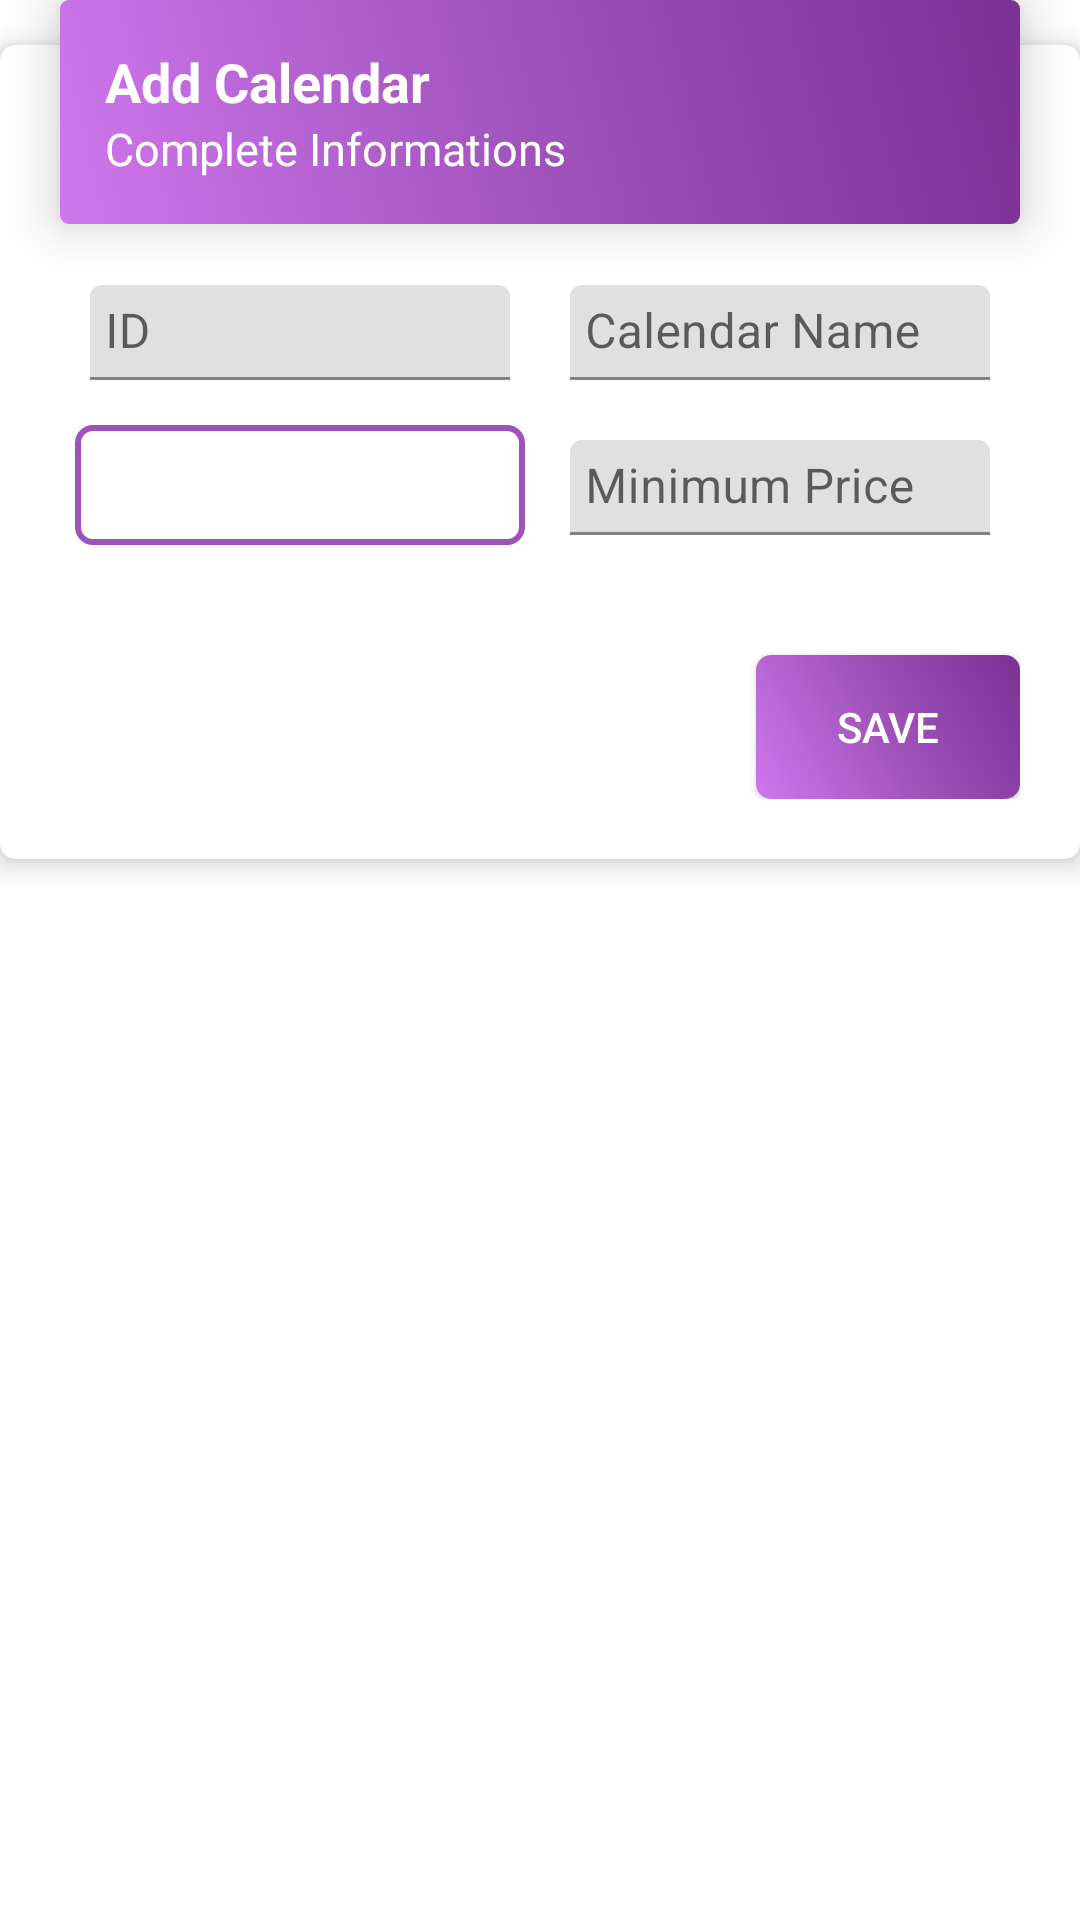

Write the Android layout XML for this screen, with the resource values it uses.
<!-- AndroidManifest.xml: application theme AppTheme -->
<!-- res/layout/fragment_add_calendar.xml -->
<?xml version="1.0" encoding="utf-8"?>
<RelativeLayout xmlns:android="http://schemas.android.com/apk/res/android"
    xmlns:app="http://schemas.android.com/apk/res-auto"
    xmlns:tools="http://schemas.android.com/tools"
    android:layout_width="match_parent"
    android:layout_height="match_parent"
    tools:context=".add.AddCalendarFragment">

    <LinearLayout
        android:id="@+id/add_layoutC"
        android:layout_width="match_parent"
        android:layout_height="wrap_content"
        android:layout_centerHorizontal="true"
        android:layout_marginRight="@dimen/title_margin_right"
        android:layout_marginBottom="-60dp"
        android:background="@drawable/layout_administration"
        android:elevation="10dp"
        android:orientation="vertical">

        <TextView
            android:layout_width="wrap_content"
            android:layout_height="wrap_content"
            android:text="Add Calendar"
            android:textColor="@android:color/white"
            android:textSize="@dimen/header_text_size"
            android:textStyle="bold" />

        <TextView
            android:layout_width="wrap_content"
            android:layout_height="wrap_content"
            android:text="Complete Informations"
            android:textColor="@android:color/white"
            android:textSize="@dimen/normal_text_size" />
    </LinearLayout>


    <androidx.cardview.widget.CardView
        android:id="@+id/add_cardviewC"
        android:layout_width="match_parent"
        android:layout_height="wrap_content"
        android:layout_below="@+id/add_layoutC"
        app:cardBackgroundColor="@android:color/white"
        app:cardCornerRadius="@dimen/card_corner_radius"
        app:cardElevation="@dimen/card_elevation">

        <LinearLayout
            android:layout_width="match_parent"
            android:layout_height="wrap_content"
            android:orientation="vertical"
            android:paddingLeft="@dimen/innerlayout_horizontal_padding"
            android:paddingTop="@dimen/innerlayout_vertical_padding"
            android:paddingRight="@dimen/innerlayout_horizontal_padding"
            android:paddingBottom="@dimen/layout_horizontal_padding">

            <TableLayout
                android:layout_width="match_parent"
                android:layout_height="wrap_content">

                <TableRow>

                    <LinearLayout
                        android:layout_weight="2"
                        android:orientation="horizontal">

                        <com.google.android.material.textfield.TextInputLayout
                            android:layout_width="match_parent"
                            android:layout_height="wrap_content"
                            android:layout_weight="1">

                            <com.google.android.material.textfield.TextInputEditText
                                android:id="@+id/edittext_calendar_id"
                                android:layout_width="match_parent"
                                android:layout_height="wrap_content"
                                android:layout_margin="@dimen/inner_item_marging"
                                android:hint="ID"
                                android:inputType="number"
                                android:padding="@dimen/inner_item_padding" />
                        </com.google.android.material.textfield.TextInputLayout>

                        <com.google.android.material.textfield.TextInputLayout
                            android:layout_width="match_parent"
                            android:layout_height="wrap_content"
                            android:layout_weight="1">

                            <com.google.android.material.textfield.TextInputEditText
                                android:id="@+id/edittext_name"
                                android:layout_width="match_parent"
                                android:layout_height="wrap_content"
                                android:layout_margin="@dimen/inner_item_marging"
                                android:hint="Calendar Name"
                                android:padding="@dimen/inner_item_padding" />
                        </com.google.android.material.textfield.TextInputLayout>

                    </LinearLayout>

                </TableRow>

                <TableRow>

                    <LinearLayout
                        android:layout_weight="2"
                        android:orientation="horizontal">

                        <LinearLayout
                            android:layout_width="match_parent"
                            android:layout_height="wrap_content"
                            android:layout_weight="1"
                            android:orientation="vertical"
                            android:padding="@dimen/inner_item_padding">

                            <Spinner
                                android:id="@+id/spinner_room_type"
                                android:layout_width="match_parent"
                                android:layout_height="@dimen/spinner_height"
                                android:layout_gravity="center_vertical"
                                android:background="@drawable/spinner_design"
                                android:dropDownSelector="@color/colorPrimary" />

                            <TextView
                                android:id="@+id/text_room_type_error"
                                android:layout_width="wrap_content"
                                android:layout_height="wrap_content"
                                android:layout_marginLeft="@dimen/inner_item_marging"
                                android:paddingLeft="@dimen/inner_item_padding"
                                android:text="Choose One of them"
                                android:textColor="@color/colorError"
                                android:textSize="@dimen/normal_text_size"
                                android:visibility="gone" />
                        </LinearLayout>

                        <com.google.android.material.textfield.TextInputLayout
                            android:layout_width="match_parent"
                            android:layout_height="wrap_content"
                            android:layout_weight="1">

                            <com.google.android.material.textfield.TextInputEditText
                                android:id="@+id/edittext_price"
                                android:layout_width="match_parent"
                                android:layout_height="wrap_content"
                                android:layout_margin="@dimen/inner_item_marging"
                                android:hint="Minimum Price"
                                android:inputType="number"
                                android:padding="@dimen/inner_item_padding" />
                        </com.google.android.material.textfield.TextInputLayout>
                    </LinearLayout>

                </TableRow>


            </TableLayout>

            <Button
                android:id="@+id/button_save"
                android:layout_width="wrap_content"
                android:layout_height="wrap_content"
                android:layout_gravity="end"
                android:layout_marginTop="30dp"
                android:background="@drawable/btn_save"
                android:text="Save"
                android:textColor="@color/colorWhite" />
        </LinearLayout>
    </androidx.cardview.widget.CardView>

</RelativeLayout>
<!-- resources referenced by this layout -->
<resources>
  <color name="colorError">#F44236</color>
  <color name="colorPrimary">#9f52ba</color>
  <color name="colorWhite">#FFFFFF</color>
  <dimen name="card_corner_radius">5dp</dimen>
  <dimen name="card_elevation">5dp</dimen>
  <dimen name="header_text_size">18sp</dimen>
  <dimen name="inner_item_marging">10dp</dimen>
  <dimen name="inner_item_padding">5dp</dimen>
  <dimen name="innerlayout_horizontal_padding">20dp</dimen>
  <dimen name="innerlayout_vertical_padding">70dp</dimen>
  <dimen name="layout_horizontal_padding">20dp</dimen>
      //not to override the FAB
  <dimen name="normal_text_size">15sp</dimen>
  <dimen name="spinner_height">40dp</dimen>
  <dimen name="title_margin_right">40dp</dimen>
  <!-- drawable btn_save (drawable) -->
  <?xml version="1.0" encoding="utf-8"?>
  <shape android:shape="rectangle" xmlns:android="http://schemas.android.com/apk/res/android">
  
      <gradient
          android:angle="45"
          android:centerColor="#9f52ba"
          android:endColor="#7b3094"
          android:startColor="#cf77ed"
          android:type="linear" />
      <corners android:radius="5dp"/>
      <padding android:right="15dp" android:left="15dp" android:bottom="5dp" android:top="5dp"/>
  </shape>
  <!-- drawable layout_administration (drawable) -->
  <?xml version="1.0" encoding="utf-8"?>
  <shape android:shape="rectangle" xmlns:android="http://schemas.android.com/apk/res/android">
  
      <gradient
          android:angle="45"
          android:centerColor="#9f52ba"
          android:endColor="#7b3094"
          android:startColor="#cf77ed"
          android:type="linear" />
      <corners android:radius="3dp"/>
      <padding android:right="15dp" android:left="15dp" android:bottom="15dp" android:top="15dp"/>
  </shape>
  <!-- drawable spinner_design (drawable) -->
  <?xml version="1.0" encoding="utf-8"?>
  <shape xmlns:android="http://schemas.android.com/apk/res/android"
      android:shape="rectangle">
  
     <stroke android:color="#9f52ba" android:width="2dp"/>
      <corners android:radius="5dp" />
  <solid android:color="#fff"/>
  
      <padding android:right="5dp" android:left="5dp" android:bottom="5dp" android:top="5dp"/>
  </shape>
</resources>
